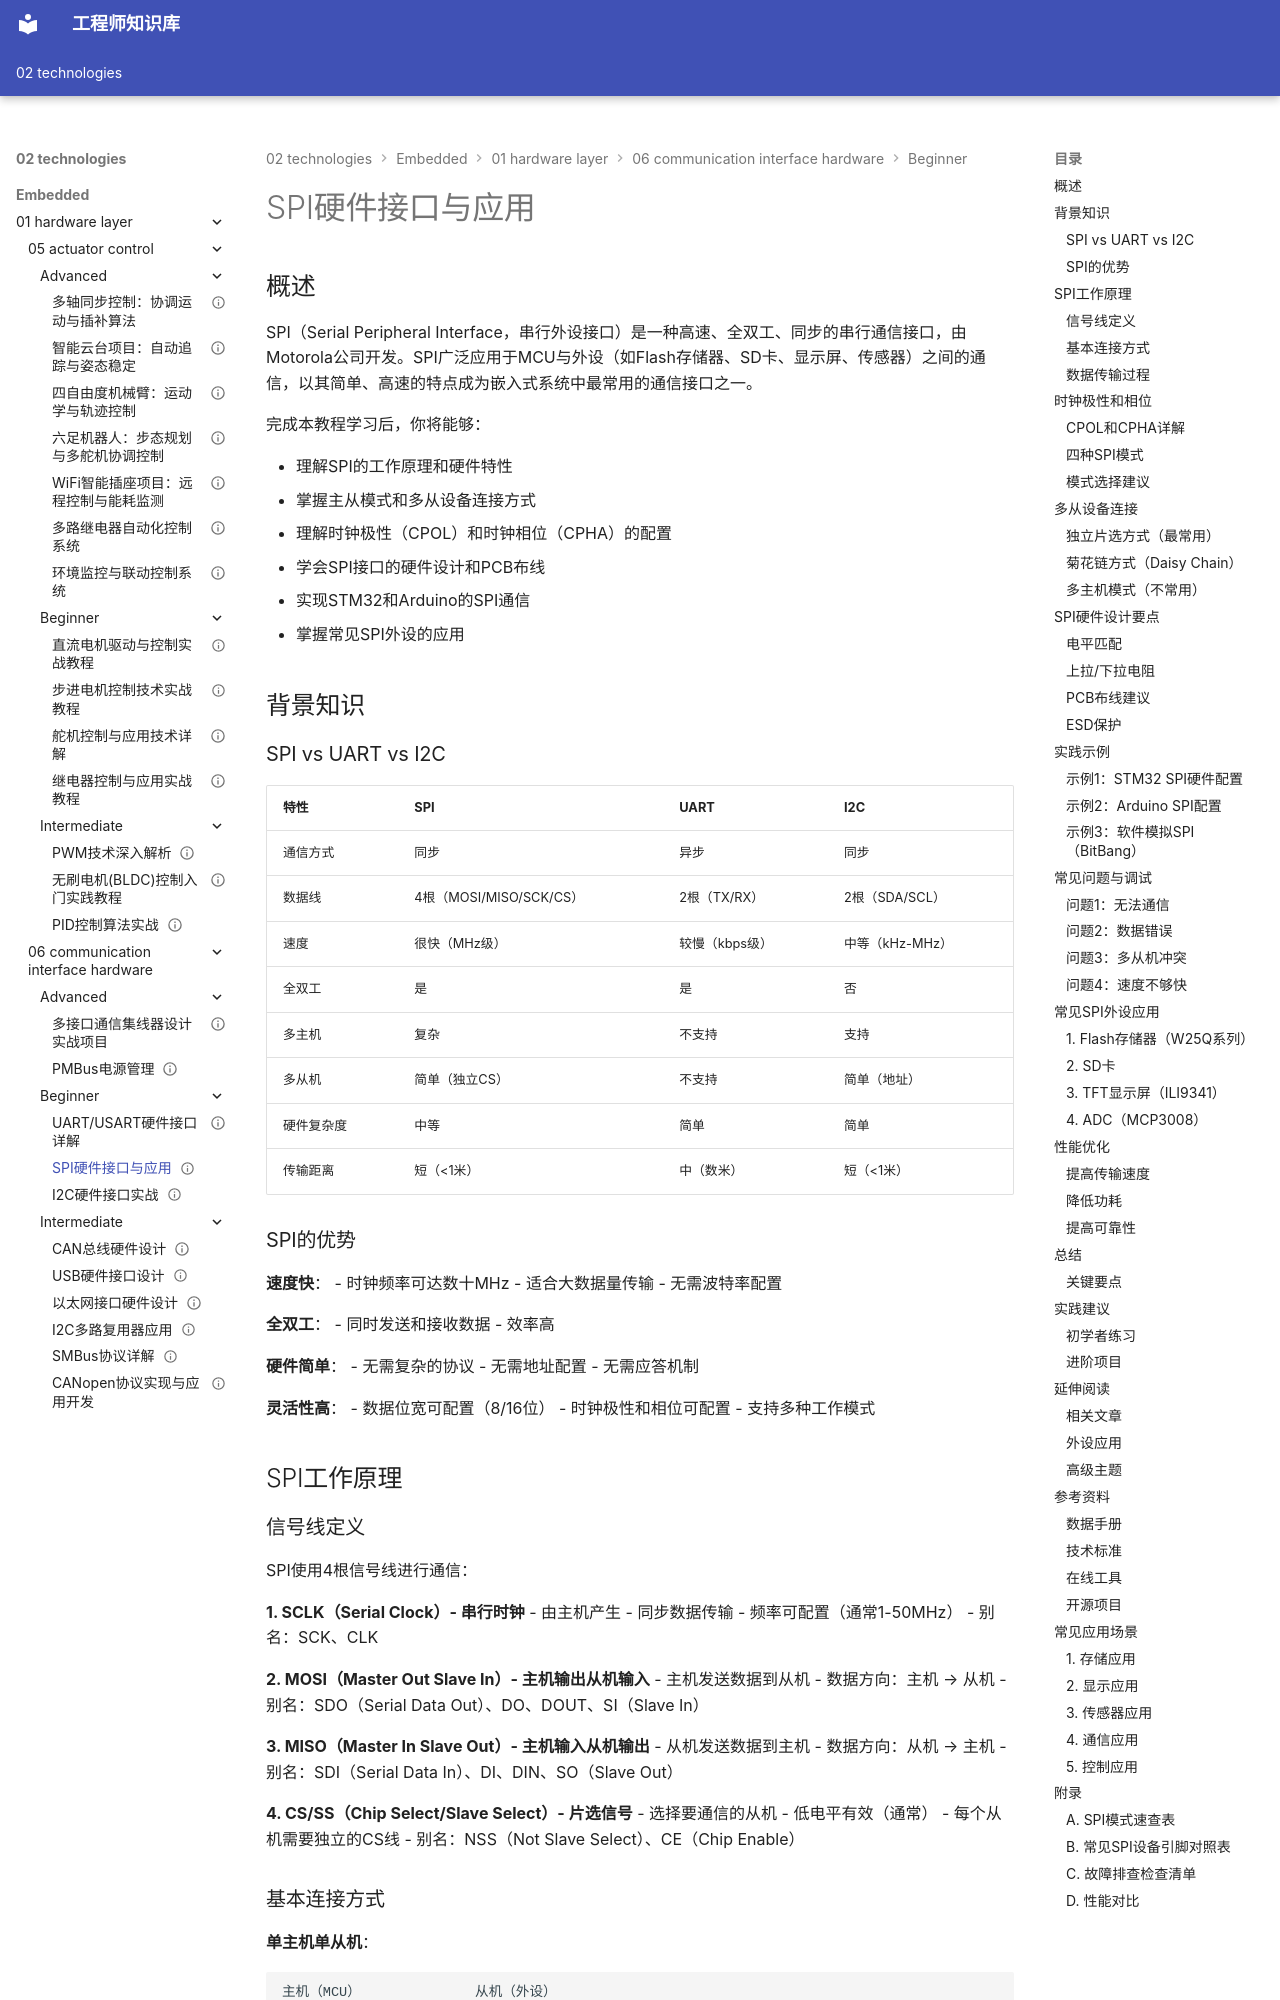

repository: Vuiora/knowledge-os · page: 02-technologies/embedded/01-hardware-layer/06-communication-interface-hardware/beginner/02-spi-hardware/index.html · generator: mkdocs

---
title: "SPI硬件接口与应用"
description: "深入理解SPI同步串行通信接口的硬件原理、主从模式、时钟极性相位配置、多从设备连接，掌握嵌入式系统中的高速通信接口"
slug: "spi-hardware-interface"

# 分类信息
domain: "底层硬件层"
module: "通信接口硬件"
content_type: "tutorial"
skill_level: "beginner"

# 标签和关联
tags:
  - SPI
  - 同步通信
  - 高速接口
  - 主从模式
  - 时钟极性
  - 时钟相位
prerequisites:
  - "数字电路基础"
  - "GPIO操作"
related_contents:
  - "uart-usart-hardware-interface"
  - "i2c-hardware-interface"

# 学习信息
estimated_time: 55
difficulty_score: 3

# 作者和版本
author: "嵌入式知识平台"
author_id: ""
created_at: "2024-01-15"
updated_at: "2024-01-15"
version: "1.0"

# 语言和本地化
language: "zh-CN"
translations: []

# 状态和可见性
status: "published"
is_featured: false
is_premium: false

# SEO和元数据
keywords:
  - SPI硬件接口
  - SPI通信协议
  - 主从模式
  - CPOL CPHA
  - 多从设备
  - 高速串行通信
cover_image: ""
---

# SPI硬件接口与应用

## 概述

SPI（Serial Peripheral Interface，串行外设接口）是一种高速、全双工、同步的串行通信接口，由Motorola公司开发。SPI广泛应用于MCU与外设（如Flash存储器、SD卡、显示屏、传感器）之间的通信，以其简单、高速的特点成为嵌入式系统中最常用的通信接口之一。

完成本教程学习后，你将能够：

- 理解SPI的工作原理和硬件特性
- 掌握主从模式和多从设备连接方式
- 理解时钟极性（CPOL）和时钟相位（CPHA）的配置
- 学会SPI接口的硬件设计和PCB布线
- 实现STM32和Arduino的SPI通信
- 掌握常见SPI外设的应用

## 背景知识

### SPI vs UART vs I2C

| 特性 | SPI | UART | I2C |
|------|-----|------|-----|
| 通信方式 | 同步 | 异步 | 同步 |
| 数据线 | 4根（MOSI/MISO/SCK/CS） | 2根（TX/RX） | 2根（SDA/SCL） |
| 速度 | 很快（MHz级） | 较慢（kbps级） | 中等（kHz-MHz） |
| 全双工 | 是 | 是 | 否 |
| 多主机 | 复杂 | 不支持 | 支持 |
| 多从机 | 简单（独立CS） | 不支持 | 简单（地址） |
| 硬件复杂度 | 中等 | 简单 | 简单 |
| 传输距离 | 短（<1米） | 中（数米） | 短（<1米） |

### SPI的优势

**速度快**：
- 时钟频率可达数十MHz
- 适合大数据量传输
- 无需波特率配置

**全双工**：
- 同时发送和接收数据
- 效率高

**硬件简单**：
- 无需复杂的协议
- 无需地址配置
- 无需应答机制

**灵活性高**：
- 数据位宽可配置（8/16位）
- 时钟极性和相位可配置
- 支持多种工作模式


## SPI工作原理
